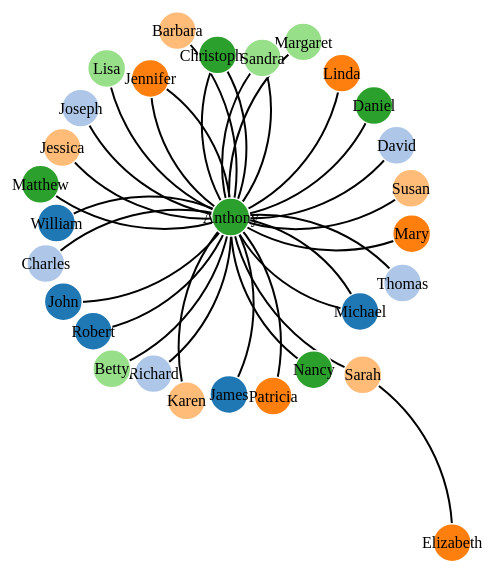
D3 v4 page, settled after 360 driven frames (6 s of simulated time); the page loaded 1 data file(s).


// script for color simulation force charge , force link,distance, strength,collide, centre 
var svg = d3.select("svg"),
    width = +svg.attr("width"),
    height = +svg.attr("height");

var color = d3.scaleOrdinal(d3.schemeCategory20);
  
var radius = d3.scaleSqrt()
    .range([0, 6]);

var simulation = d3.forceSimulation()
    .force("link", 
           d3.forceLink().id(function(d) { return d.id; })
           	.distance(function(d) { return 150 })
           	// .distance(function(d) { return radius(d.source.value / 2) + radius(d.target.value / 2); })
          .strength(function(d) {return 0.75; })
          )
    .force("charge", d3.forceManyBody().strength(-300))
		.force("collide", d3.forceCollide().radius(function(d) { return radius(d.value / 2) + 2; }))
    .force("center", d3.forceCenter(width / 2, height / 2));
// For JSON which connects index.html to network.json
d3.json("network.json", function(error, graph) {
  if (error) throw error;
// variable for link 
  var link = svg.append("g")
      .attr("class", "links")
    .selectAll("path")
    .data(graph.links)
    .enter().append("svg:path")
      .attr("stroke-width", function(d) { return 1 });
      
// For link styling
  link.style('fill', 'none')
  		.style('stroke', 'black')
      .style("stroke-width", '2px');

      // variables For Node . start, drag, end
  var node = svg.append("g")
      .attr("class", "nodes")
    .selectAll("g")
    .data(graph.nodes)
    .enter().append("g")
  .style('transform-origin', '50% 50%')
   .call(d3.drag()
          .on("start", dragstarted)
          .on("drag", dragged)
          .on("end", dragended));
  // For append in circle
  node.append('circle')
      .attr("r", function(d) { return radius(d.value / 2); })
      .attr("fill", function(d) { return color(d.group); })
    
  // For append text
  node.append("text")
      .attr("dy", ".35em")
      .attr("text-anchor", "middle")
      .text(function(d) { return d.name; });
// For simulation in graph nodes
  simulation
      .nodes(graph.nodes)
      .on("tick", ticked);
// For simulation in force link
  simulation.force("link")
      .links(graph.links);
// Function for ticked
  function ticked() {
    link.attr("d", function(d) {
        var dx = d.target.x - d.source.x,
            dy = d.target.y - d.source.y,
            dr = Math.sqrt(dx * dx + dy * dy);
        return "M" + 
            d.source.x + "," + 
            d.source.y + "A" + 
            dr + "," + dr + " 0 0,1 " + 
            d.target.x + "," + 
            d.target.y;
    });

    
    node.attr("transform", function(d) { return "translate(" + d.x + "," + d.y + ")"; });
  }
});
// Function for drag graph started
function dragstarted(d) {
  if (!d3.event.active) simulation.alphaTarget(0.3).restart();
  d.fx = d.x;
  d.fy = d.y;
}
// function dragged for event
function dragged(d) {
  d.fx = d3.event.x;
  d.fy = d3.event.y;
}
// For Active drag function
function dragended(d) {
  if (!d3.event.active) simulation.alphaTarget(0);
  d.fx = null;
  d.fy = null;
}



### data: network.json
{
 "nodes": [
  {
   "id": 3,
   "name": "James",
   "value": "20",
   "group": "0"
  },
  {
   "id": 158,
   "name": "John",
   "value": "20",
   "group": "0"
  },
  {
   "id": 172,
   "name": "Robert",
   "value": "20",
   "group": "0"
  },
  {
   "id": 185,
   "name": "Michael",
   "value": "20",
   "group": "0"
  },
  {
   "id": 349,
   "name": "William",
   "value": "20",
   "group": "0"
  },
  {
   "id": 457,
   "name": "David",
   "value": "20",
   "group": "1"
  },
  {
   "id": 467,
   "name": "Richard",
   "value": "20",
   "group": "1"
  },
  {
   "id": 498,
   "name": "Joseph",
   "value": "20",
   "group": "1"
  },
  "... 21 more items"
 ],
 "links": [
  {
   "source": 966,
   "target": 945,
   "weights": 13
  },
  {
   "source": 966,
   "target": 879,
   "weight": 10
  },
  {
   "source": 649,
   "target": 966,
   "weight": 9
  },
  {
   "source": 941,
   "target": 966,
   "weight": 8
  },
  {
   "source": 966,
   "target": 467,
   "weight": 8
  },
  {
   "source": 966,
   "target": 1042,
   "weight": 7
  },
  {
   "source": 966,
   "target": 785,
   "weight": 7
  },
  {
   "source": 966,
   "target": 619,
   "weight": 7
  },
  "... 24 more items"
 ]
}